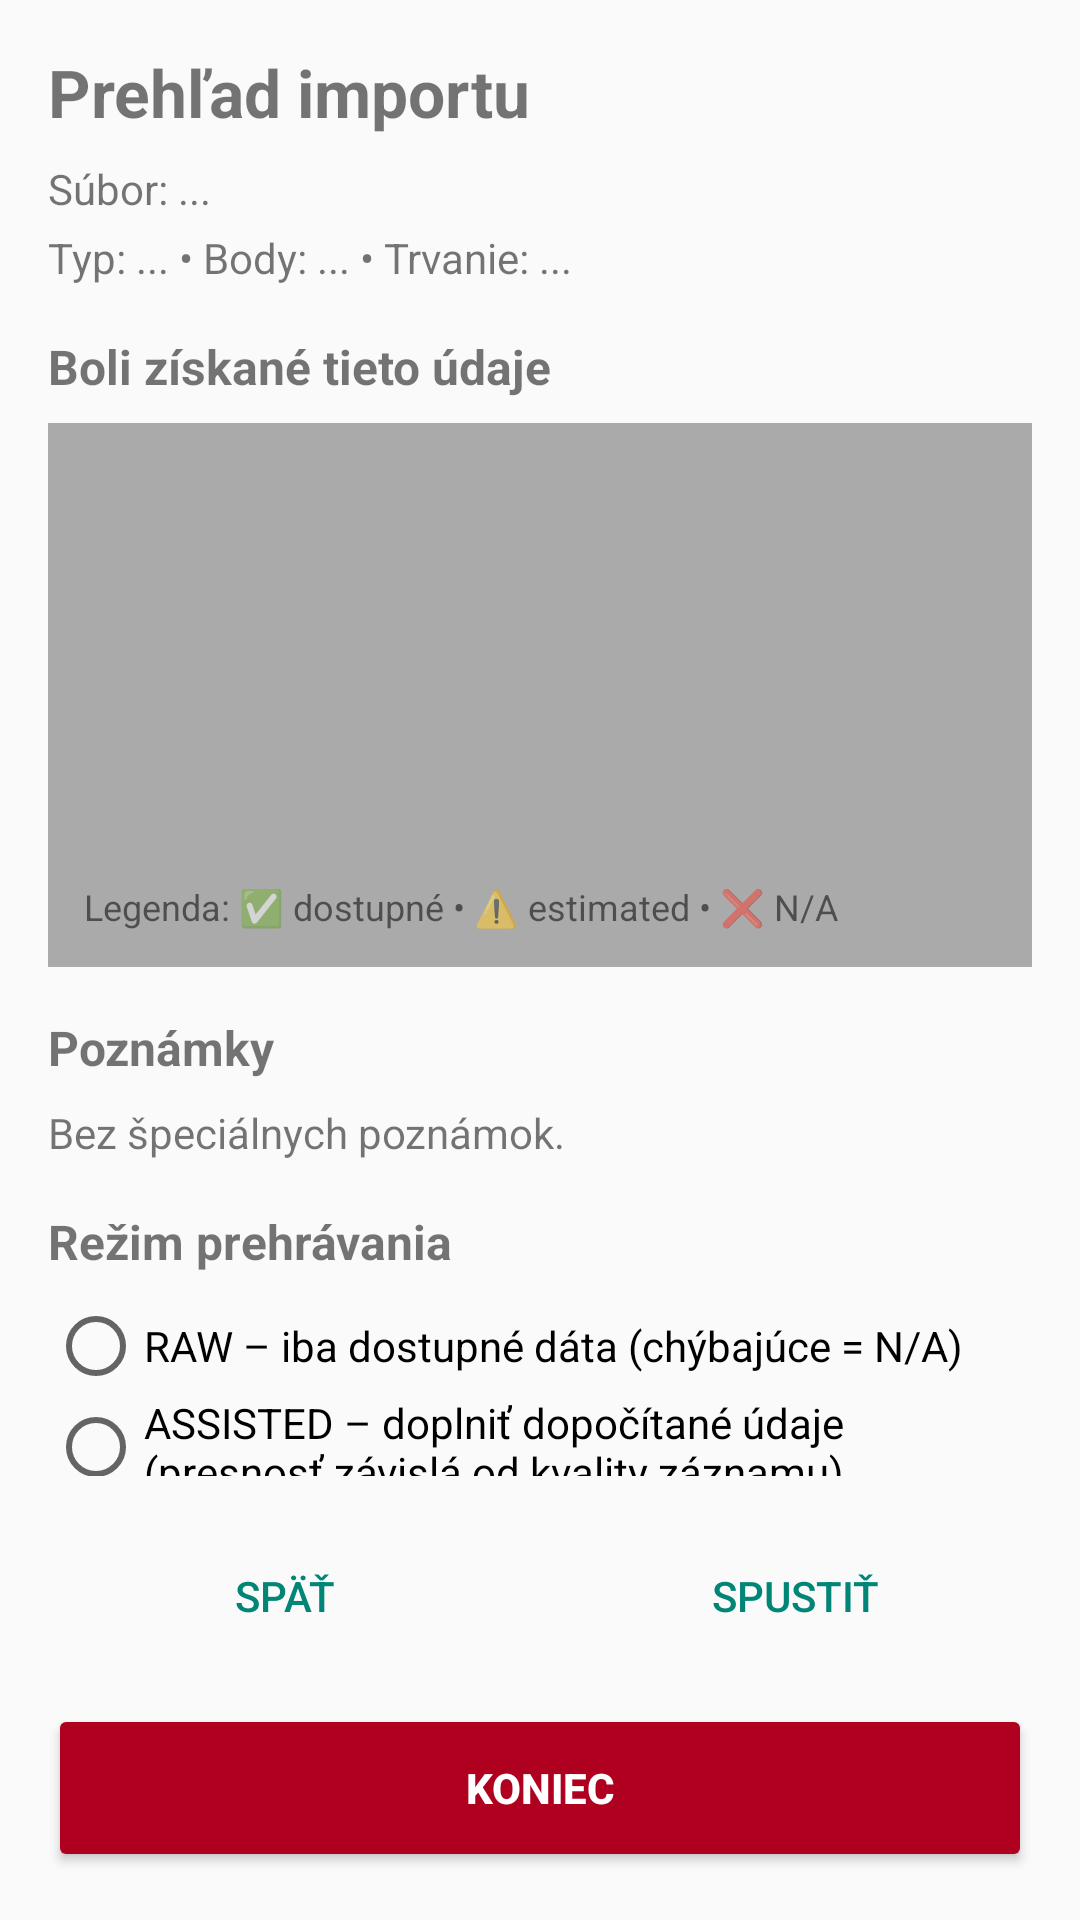

Layout XML and referenced resources for this Android screen:
<!-- AndroidManifest.xml: application theme Theme.AppCompat.Light.NoActionBar -->
<!-- res/layout/activity_data_summary.xml -->
<?xml version="1.0" encoding="utf-8"?>
<androidx.constraintlayout.widget.ConstraintLayout xmlns:android="http://schemas.android.com/apk/res/android"
    xmlns:app="http://schemas.android.com/apk/res-auto"
    android:id="@+id/root"
    android:layout_width="match_parent"
    android:layout_height="match_parent">

    <androidx.core.widget.NestedScrollView
        android:id="@+id/scroll"
        android:layout_width="0dp"
        android:layout_height="0dp"
        android:fillViewport="true"
        app:layout_constraintTop_toTopOf="parent"
        app:layout_constraintBottom_toTopOf="@+id/bottomBar"
        app:layout_constraintStart_toStartOf="parent"
        app:layout_constraintEnd_toEndOf="parent">

        <LinearLayout
            android:id="@+id/content"
            android:layout_width="match_parent"
            android:layout_height="wrap_content"
            android:orientation="vertical"
            android:padding="16dp">

            <TextView
                android:id="@+id/tvTitle"
                android:layout_width="match_parent"
                android:layout_height="wrap_content"
                android:text="Prehľad importu"
                android:textSize="22sp"
                android:textStyle="bold" />

            <TextView
                android:id="@+id/tvFile"
                android:layout_width="match_parent"
                android:layout_height="wrap_content"
                android:layout_marginTop="8dp"
                android:text="Súbor: ..."
                android:textSize="14sp" />

            <TextView
                android:id="@+id/tvMeta"
                android:layout_width="match_parent"
                android:layout_height="wrap_content"
                android:layout_marginTop="4dp"
                android:text="Typ: ... • Body: ... • Trvanie: ..."
                android:textSize="14sp" />

            <TextView
                android:id="@+id/tvSection1"
                android:layout_width="match_parent"
                android:layout_height="wrap_content"
                android:layout_marginTop="16dp"
                android:text="Boli získané tieto údaje"
                android:textStyle="bold"
                android:textSize="16sp" />

            <LinearLayout
                android:id="@+id/boxSignals"
                android:layout_width="match_parent"
                android:layout_height="wrap_content"
                android:layout_marginTop="8dp"
                android:orientation="vertical"
                android:padding="12dp"
                android:background="@android:color/darker_gray">

                <TextView android:id="@+id/tvCrs" android:layout_width="match_parent" android:layout_height="wrap_content" />
                <TextView android:id="@+id/tvHdg" android:layout_width="match_parent" android:layout_height="wrap_content" />
                <TextView android:id="@+id/tvSpeed" android:layout_width="match_parent" android:layout_height="wrap_content" />
                <TextView android:id="@+id/tvAlt" android:layout_width="match_parent" android:layout_height="wrap_content" />
                <TextView android:id="@+id/tvVs" android:layout_width="match_parent" android:layout_height="wrap_content" />
                <TextView android:id="@+id/tvPitch" android:layout_width="match_parent" android:layout_height="wrap_content" />
                <TextView android:id="@+id/tvRoll" android:layout_width="match_parent" android:layout_height="wrap_content" />

                <TextView
                    android:id="@+id/tvLegend"
                    android:layout_width="match_parent"
                    android:layout_height="wrap_content"
                    android:layout_marginTop="8dp"
                    android:text="Legenda: ✅ dostupné • ⚠️ estimated • ❌ N/A"
                    android:textSize="12sp" />
            </LinearLayout>

            <TextView
                android:id="@+id/tvSection2"
                android:layout_width="match_parent"
                android:layout_height="wrap_content"
                android:layout_marginTop="16dp"
                android:text="Poznámky"
                android:textStyle="bold"
                android:textSize="16sp" />

            <TextView
                android:id="@+id/tvWarnings"
                android:layout_width="match_parent"
                android:layout_height="wrap_content"
                android:layout_marginTop="8dp"
                android:text="Bez špeciálnych poznámok."
                android:textSize="14sp" />

            <TextView
                android:id="@+id/tvSection3"
                android:layout_width="match_parent"
                android:layout_height="wrap_content"
                android:layout_marginTop="16dp"
                android:text="Režim prehrávania"
                android:textStyle="bold"
                android:textSize="16sp" />

            <RadioGroup
                android:id="@+id/rgMode"
                android:layout_width="match_parent"
                android:layout_height="wrap_content"
                android:layout_marginTop="8dp">

                <RadioButton
                    android:id="@+id/rbRaw"
                    android:layout_width="match_parent"
                    android:layout_height="wrap_content"
                    android:text="RAW – iba dostupné dáta (chýbajúce = N/A)" />

                <RadioButton
                    android:id="@+id/rbAssisted"
                    android:layout_width="match_parent"
                    android:layout_height="wrap_content"
                    android:text="ASSISTED – doplniť dopočítané údaje (presnosť závislá od kvality záznamu)" />
            </RadioGroup>

            <TextView
                android:id="@+id/tvModeHint"
                android:layout_width="match_parent"
                android:layout_height="wrap_content"
                android:layout_marginTop="8dp"
                android:text="Estimated hodnoty budú vypočítané z dostupných údajov."
                android:textSize="13sp" />

            <View
                android:layout_width="match_parent"
                android:layout_height="12dp" />

        </LinearLayout>
    </androidx.core.widget.NestedScrollView>

    <LinearLayout
        android:id="@+id/bottomBar"
        android:layout_width="0dp"
        android:layout_height="wrap_content"
        android:orientation="vertical"
        android:padding="16dp"
        app:layout_constraintBottom_toBottomOf="parent"
        app:layout_constraintStart_toStartOf="parent"
        app:layout_constraintEnd_toEndOf="parent">

        <LinearLayout
            style="?android:attr/buttonBarStyle"
            android:layout_width="match_parent"
            android:layout_height="wrap_content"
            android:orientation="horizontal">

            <Button
                android:id="@+id/btnBack"
                style="?android:attr/buttonBarButtonStyle"
                android:layout_width="0dp"
                android:layout_height="wrap_content"
                android:layout_weight="1"
                android:text="Späť" />

            <Button
                android:id="@+id/btnStart"
                style="?android:attr/buttonBarButtonStyle"
                android:layout_width="0dp"
                android:layout_height="wrap_content"
                android:layout_marginStart="12dp"
                android:layout_weight="1"
                android:text="Spustiť" />
        </LinearLayout>

        <Button
            android:id="@+id/btnExit"
            android:layout_width="match_parent"
            android:layout_height="56dp"
            android:layout_marginTop="12dp"
            android:text="KONIEC"
            android:textAllCaps="true"
            android:textStyle="bold"
            android:textColor="#FFFFFF"
            android:backgroundTint="#B00020" />
    </LinearLayout>

</androidx.constraintlayout.widget.ConstraintLayout>
<!-- resources referenced by this layout -->
<resources>

</resources>
